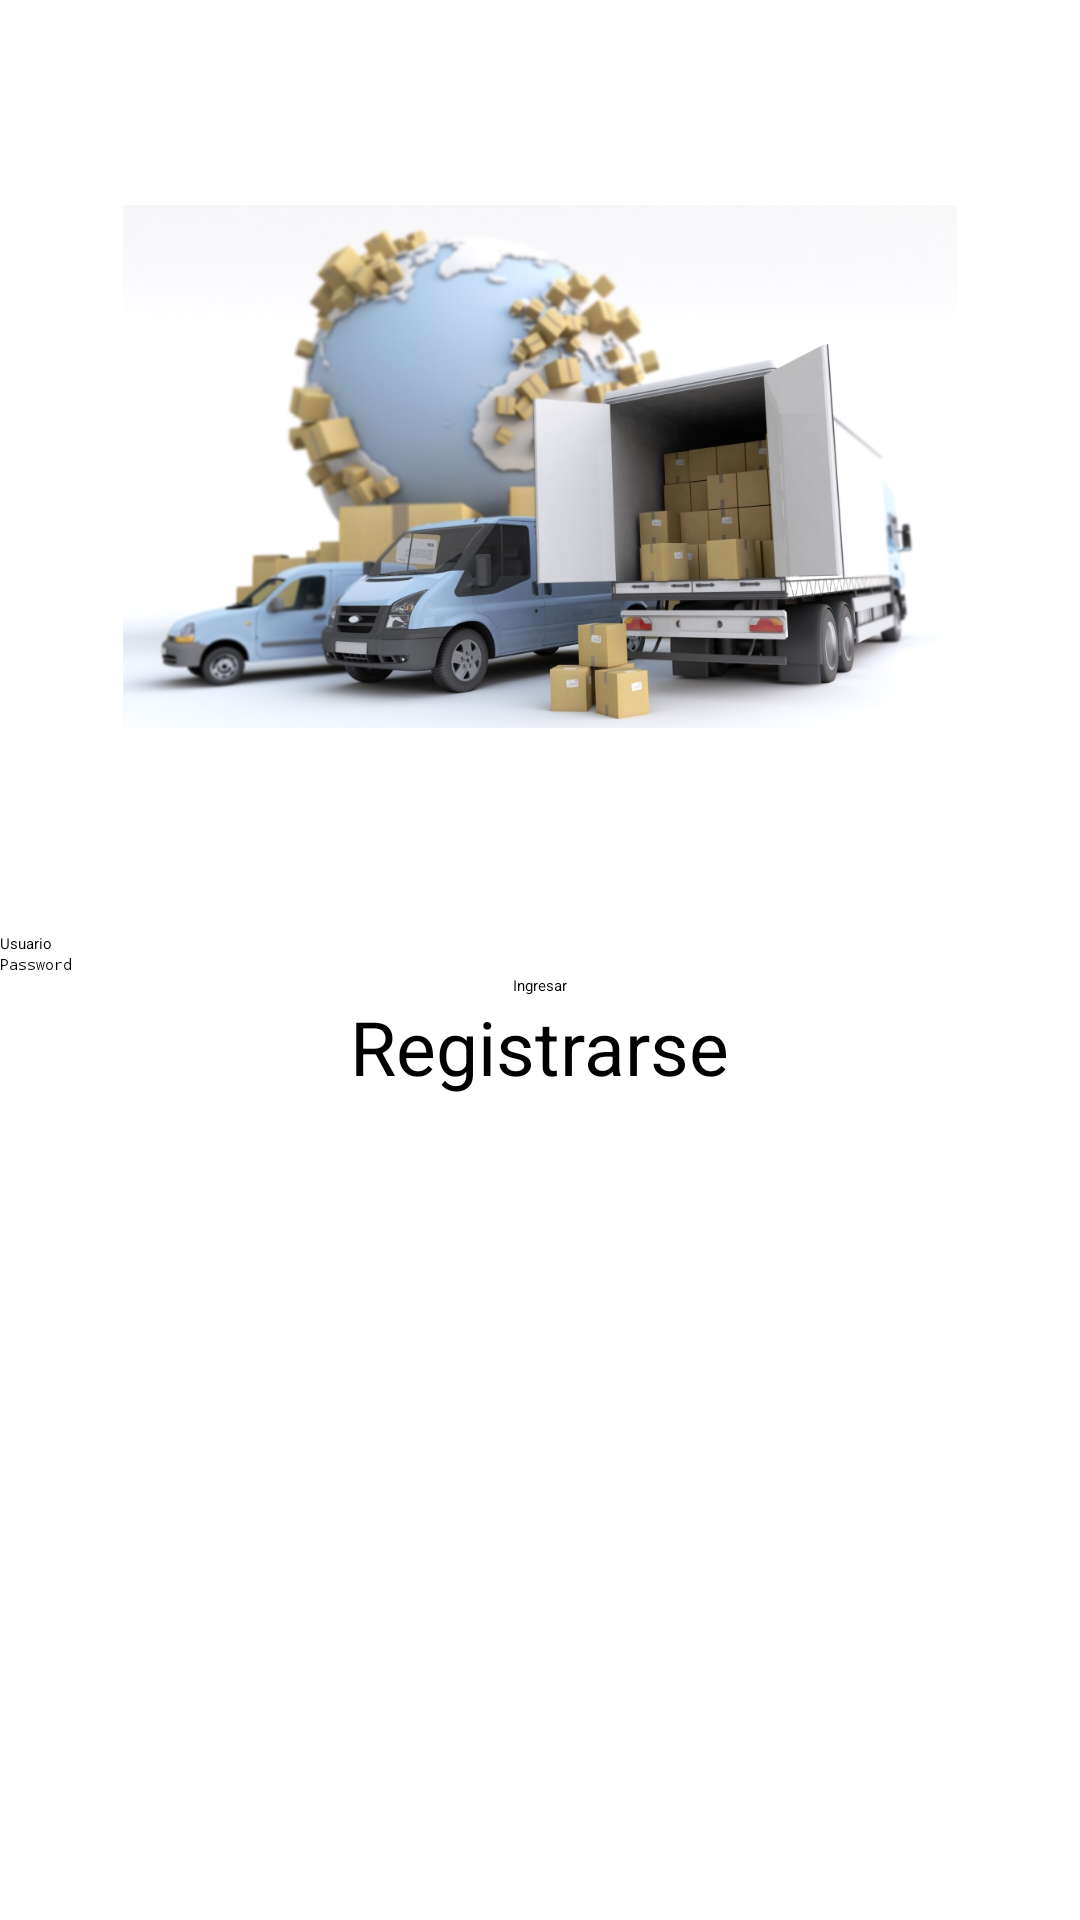

Android layout source for this screen:
<!-- AndroidManifest.xml: application theme Theme.Proyecto -->
<!-- res/layout/activity_main.xml -->
<?xml version="1.0" encoding="utf-8"?>
<LinearLayout xmlns:android="http://schemas.android.com/apk/res/android"
    xmlns:app="http://schemas.android.com/apk/res-auto"
    xmlns:tools="http://schemas.android.com/tools"
    android:layout_width="match_parent"
    android:layout_height="match_parent"
    android:orientation="vertical"
    tools:context=".MainActivity">

    <androidx.appcompat.widget.Toolbar
        android:id="@+id/toolbar"
        android:layout_width="match_parent"
        android:layout_height="?attr/actionBarSize"
        android:background="@color/purple_200"
        android:theme="@style/ThemeOverlay.AppCompat.Dark.ActionBar" />

    <ImageView
        android:layout_width="278dp"
        android:layout_height="311dp"
        android:layout_gravity="center"
        android:src="@drawable/paqueteria"

        />
    <EditText
        android:layout_width="match_parent"
        android:layout_height="wrap_content"
        android:hint="Usuario"
        android:inputType="text"
        android:id="@+id/user"

        />
    <EditText
        android:layout_width="match_parent"
        android:layout_height="wrap_content"
        android:hint="Password"
        android:inputType="textPassword"
        android:id="@+id/password"
        />

    <Button
        android:layout_width="wrap_content"
        android:layout_height="wrap_content"
        android:text="Ingresar"
        android:layout_gravity="center"
        android:id="@+id/buttonLogin"
        />

    <TextView
        android:id="@+id/btn_reg"
        android:layout_width="wrap_content"
        android:layout_height="wrap_content"
        android:text="Registrarse"
        android:layout_gravity="center"
        android:textSize="25sp"

        />

</LinearLayout>
<!-- resources referenced by this layout -->
<resources>
  <!-- drawable paqueteria: jpg bitmap (drawable, 194639 bytes) -->
  <!-- not gathered from this repository: default colours our renderer supplied (Android Studio template values) -->
  <color name="purple_200">#FFBB86FC</color>
</resources>
